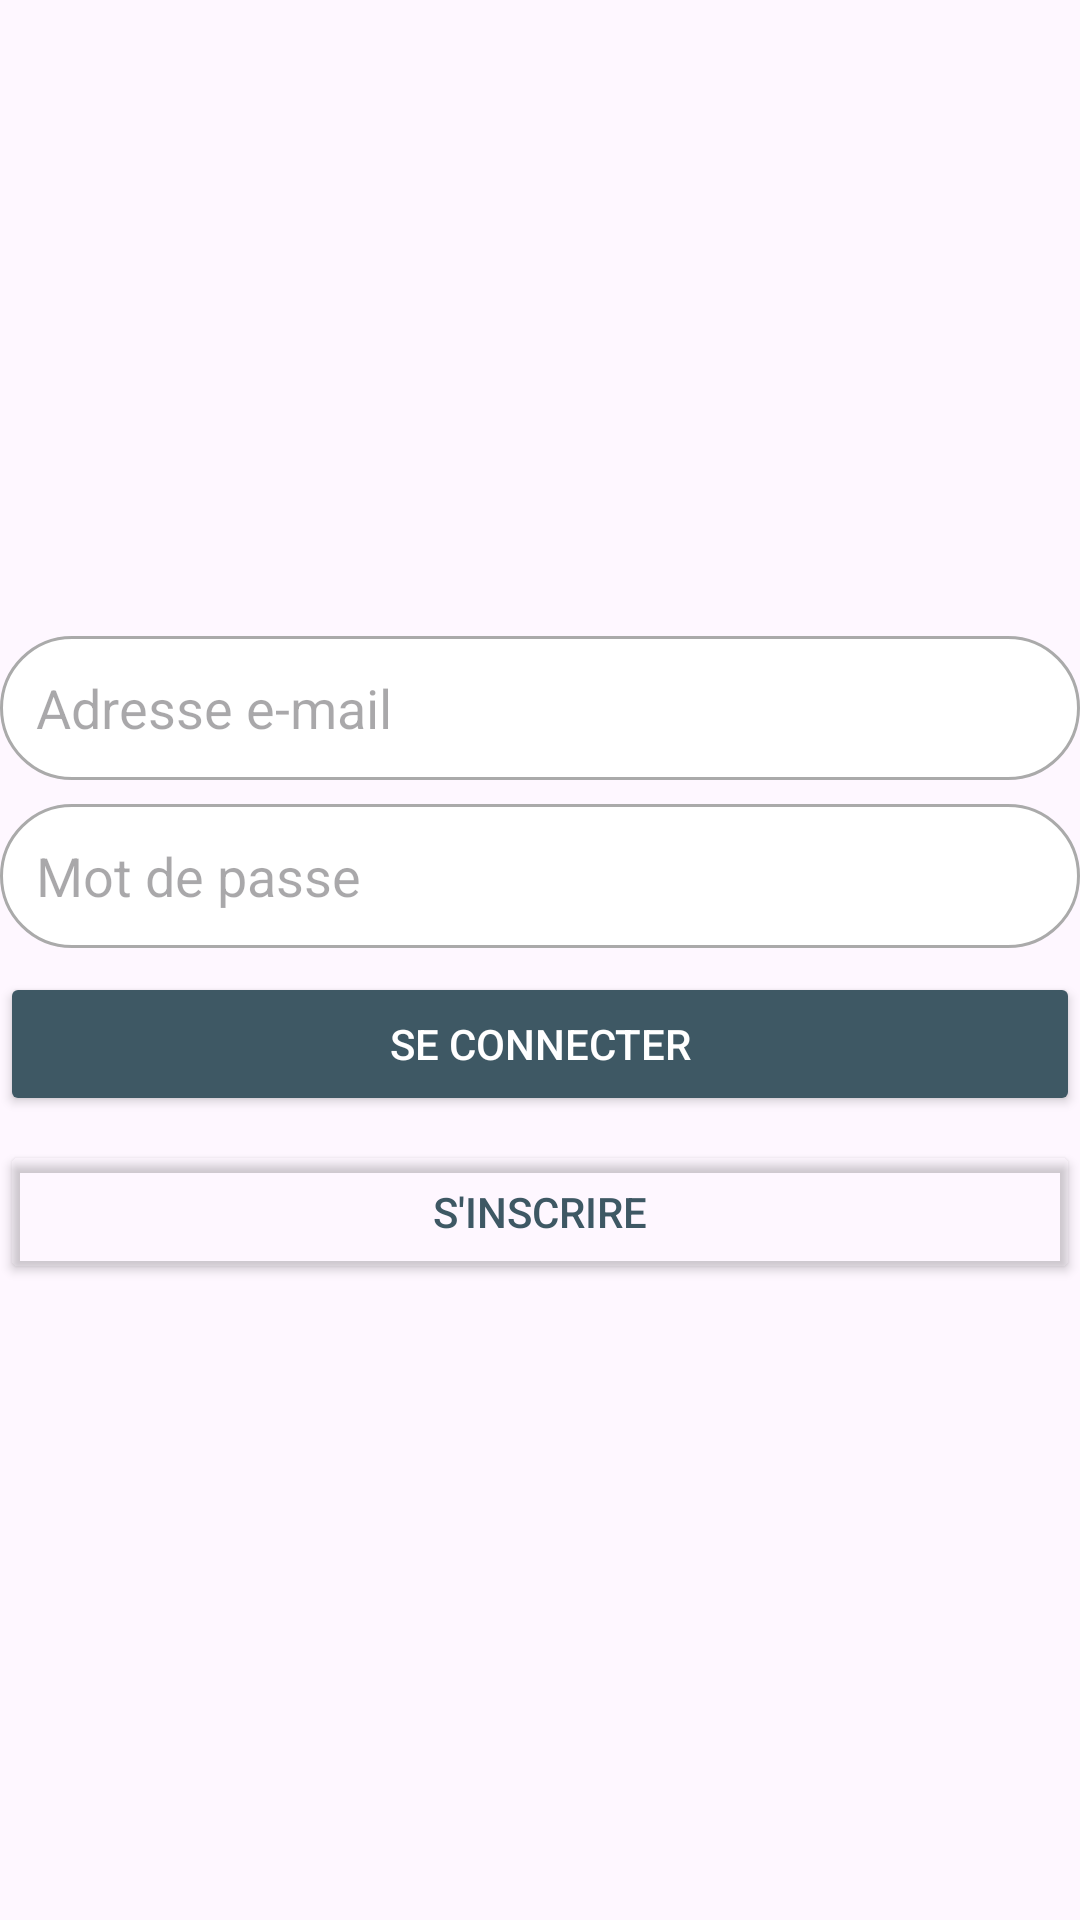

Reconstruct the res/layout file that produces this screen, plus the resources it refers to.
<!-- AndroidManifest.xml: application theme Theme.TourneeCommercial -->
<!-- res/layout/login_activity.xml -->
<?xml version="1.0" encoding="utf-8"?>
<LinearLayout xmlns:android="http://schemas.android.com/apk/res/android"
              android:layout_width="match_parent"
              android:layout_height="match_parent"
              android:layout_margin="@dimen/page_margin_default"
              android:gravity="center"
              android:orientation="vertical">

    <EditText
            android:id="@+id/editText_email"
            style="@style/RoundedEditText"
            android:layout_width="match_parent"
            android:layout_marginBottom="@dimen/space_vertical"
            android:hint="@string/email"
            android:autofillHints="emailAddress"
            android:inputType="textEmailAddress"/>

    <EditText
            android:id="@+id/editText_password"
            style="@style/RoundedEditText"
            android:layout_width="match_parent"
            android:layout_marginBottom="@dimen/space_vertical"
            android:hint="@string/password"
            android:autofillHints="password"
            android:inputType="textPassword"/>

    <Button
            android:id="@+id/button_login"
            android:layout_width="match_parent"
            android:layout_height="wrap_content"
            style="@style/PrimaryButton"
            android:text="@string/login"
            android:layout_marginBottom="@dimen/space_vertical"/>

    <Button
            android:id="@+id/button_signup"
            style="@style/SecondaryButton"
            android:layout_width="match_parent"
            android:layout_height="wrap_content"
            android:clickable="true"
            android:focusable="true"
            android:gravity="center"
            android:text="@string/signup"/>
</LinearLayout>
<!-- resources referenced by this layout -->
<resources>
  <dimen name="page_margin_default">10dp</dimen>
  <dimen name="space_vertical">8dp</dimen>
  <string name="email">Adresse e-mail</string>
  <string name="login">Se connecter</string>
  <string name="password">Mot de passe</string>
  <string name="signup">S\'inscrire</string>
  <style name="PrimaryButton">
          <item name="android:backgroundTint">@color/neutral_blue</item>
          <item name="android:textColor">@color/white</item>
      </style>
  <style name="RoundedEditText">
          <item name="android:layout_height">@dimen/text_size_edit</item>
          <item name="android:paddingStart">@dimen/padding_start_edit_text</item>
          <item name="android:background">@drawable/outline_edit_text</item>
          <item name="android:drawablePadding">@dimen/drawable_padding_edit_text</item>
          <item name="android:textColor">@color/black</item>
          <item name="android:textSize">@dimen/text_size_default</item>
      </style>
  <style name="SecondaryButton">
          <item name="android:backgroundTint">@color/transparent</item>
          <item name="android:textColor">@color/neutral_blue</item>
          <item name="android:strokeColor">@color/neutral_blue</item>
          <item name="android:strokeWidth">@dimen/size_one</item>
          <item name="strokeColor">@color/neutral_blue</item>
          <item name="strokeWidth">@dimen/size_one</item>
      </style>
  <style name="Theme.TourneeCommercial" parent="Base.Theme.TourneeCommercial" />
  <color name="neutral_blue">#3E5864</color>
  <color name="white">#FFFFFFFF</color>
  <dimen name="text_size_edit">48sp</dimen>
  <dimen name="padding_start_edit_text">12sp</dimen>
  <!-- drawable outline_edit_text (drawable) -->
  <?xml version="1.0" encoding="utf-8"?>
  <shape xmlns:android="http://schemas.android.com/apk/res/android">
      <solid android:color="@android:color/white"/> 
      <stroke
              android:width="@dimen/size_one"
              android:color="@color/edit_text_outline"/> 
      <corners android:radius="40dp"/> 
      <padding
              android:left="@dimen/drawable_size_edit_text"
              android:top="@dimen/drawable_size_edit_text"
              android:right="@dimen/drawable_size_edit_text"
              android:bottom="@dimen/drawable_size_edit_text"/> 
  </shape>
  <dimen name="drawable_padding_edit_text">7sp</dimen>
  <color name="black">#FF000000</color>
  <dimen name="text_size_default">18sp</dimen>
  <color name="transparent">#00000000</color>
  <dimen name="size_one">1dp</dimen>
  <style name="Base.Theme.TourneeCommercial" parent="Theme.Material3.DayNight.NoActionBar">
          
          
      </style>
  <color name="edit_text_outline">#AAA</color>
  <dimen name="drawable_size_edit_text">8dp</dimen>
</resources>
